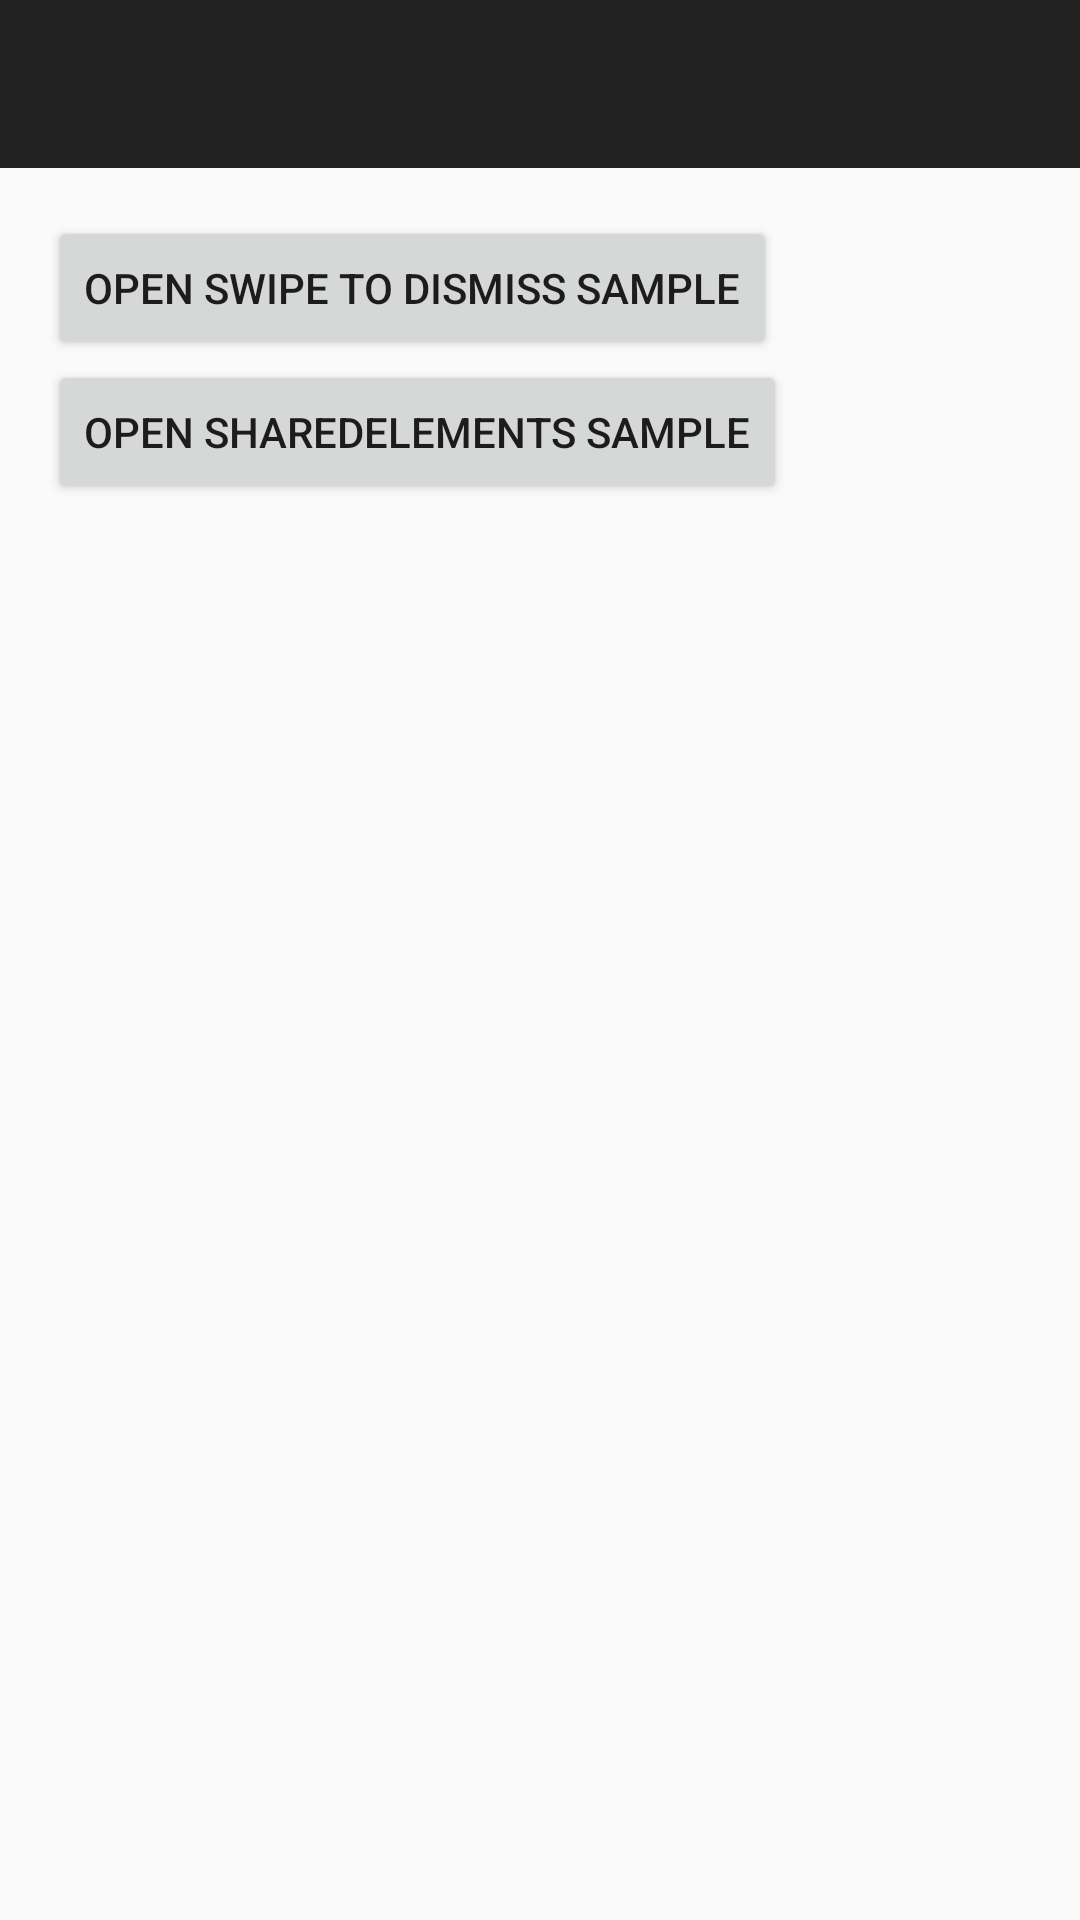

The Android layout XML behind this screen, and the referenced resources:
<!-- AndroidManifest.xml: application theme AppTheme -->
<!-- res/layout/activity_main.xml -->
<?xml version="1.0" encoding="utf-8"?>
<layout xmlns:android="http://schemas.android.com/apk/res/android">

    <LinearLayout
        android:layout_width="match_parent"
        android:layout_height="match_parent"
        android:orientation="vertical">

        <androidx.appcompat.widget.Toolbar
            android:id="@+id/toolbar"
            android:layout_width="match_parent"
            android:layout_height="?attr/actionBarSize"
            android:background="@color/colorPrimary"
            />

        <LinearLayout
            android:layout_width="match_parent"
            android:layout_height="match_parent"
            android:orientation="vertical"
            android:padding="@dimen/spacing"
            >
            <Button
                android:id="@+id/swipe_down_sample_button"
                android:layout_width="wrap_content"
                android:layout_height="wrap_content"
                android:text="Open Swipe to dismiss sample" />

            <Button
                android:id="@+id/shared_element_sample_button"
                android:layout_width="wrap_content"
                android:layout_height="wrap_content"
                android:text="Open SharedElements sample" />
        </LinearLayout>

    </LinearLayout>
</layout>
<!-- resources referenced by this layout -->
<resources>
  <color name="colorPrimary">#212121</color>
  <dimen name="spacing">16dp</dimen>
  <style name="AppTheme" parent="Theme.AppCompat.Light.NoActionBar">
          
          <item name="colorPrimary">@color/colorPrimary</item>
          <item name="colorPrimaryDark">@color/colorPrimaryDark</item>
          <item name="colorAccent">@color/colorAccent</item>
          <item name="android:windowSharedElementsUseOverlay">true</item>
      </style>
  <color name="colorPrimaryDark">#000000</color>
  <color name="colorAccent">#BFEFFF</color>
</resources>
